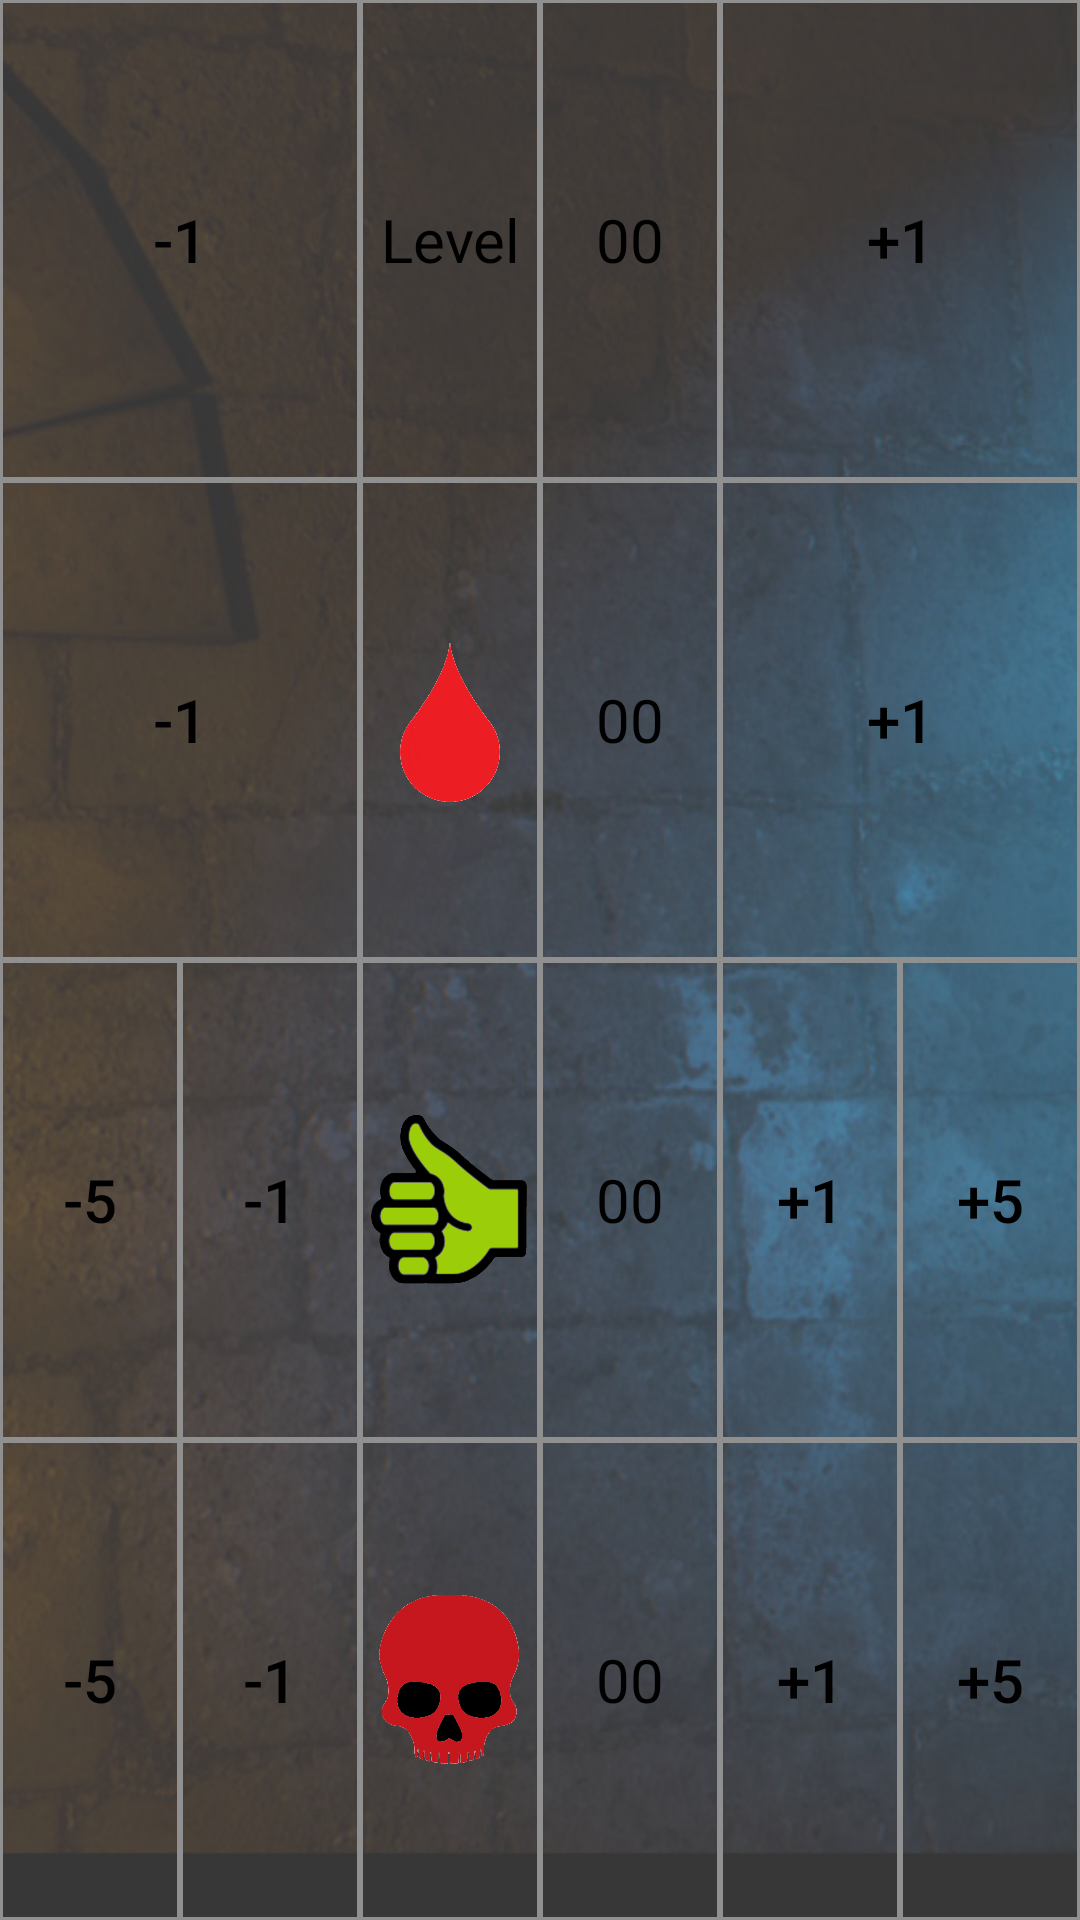

Layout XML and referenced resources for this Android screen:
<!-- AndroidManifest.xml: application theme AppTheme -->
<!-- res/layout/character_sheet.xml -->
<?xml version="1.0" encoding="utf-8"?>
<FrameLayout xmlns:android="http://schemas.android.com/apk/res/android"
    android:layout_width="match_parent"
    android:layout_height="match_parent">

    <ImageView
        android:layout_width="match_parent"
        android:layout_height="match_parent"
        android:scaleType="centerCrop"
        android:src="@drawable/background" />

    <LinearLayout
        android:layout_width="match_parent"
        android:layout_height="match_parent"
        android:keepScreenOn="true"
        android:orientation="vertical">

        <LinearLayout
            android:layout_width="match_parent"
            android:layout_height="0sp"
            android:layout_weight="1"
            android:orientation="horizontal">

            <Button
                android:id="@+id/level_minus_one"
                style="@style/style1"
                android:layout_weight="2"
                android:onClick="changeLevel"
                android:text="@string/minus_one" />

            <TextView
                style="@style/style1"
                android:layout_weight="1"
                android:text="@string/level" />

            <TextView
                android:id="@+id/level"
                style="@style/style1"
                android:layout_weight="1"
                android:text="@string/zero" />

            <Button
                android:id="@+id/level_plus_one"
                style="@style/style1"
                android:layout_weight="2"
                android:onClick="changeLevel"
                android:text="@string/plus_one" />
        </LinearLayout>

        <LinearLayout
            android:layout_width="match_parent"
            android:layout_height="0sp"
            android:layout_weight="1"
            android:orientation="horizontal">

            <Button
                android:id="@+id/health_minus_one"
                style="@style/style1"
                android:layout_weight="2"
                android:onClick="changeHealth"
                android:text="@string/minus_one" />

            <ImageView
                style="@style/style1"
                android:layout_weight="1"
                android:src="@drawable/health" />

            <TextView
                android:id="@+id/health"
                style="@style/style1"
                android:layout_weight="1"
                android:text="@string/zero" />

            <Button
                android:id="@+id/health_plus_one"
                style="@style/style1"
                android:layout_weight="2"
                android:onClick="changeHealth"
                android:text="@string/plus_one" />
        </LinearLayout>

        <LinearLayout
            android:layout_width="match_parent"
            android:layout_height="0sp"
            android:layout_weight="1"
            android:orientation="horizontal">

            <Button
                android:id="@+id/glory_minus_five"
                style="@style/style1"
                android:layout_weight="1"
                android:onClick="changeGlory"
                android:text="@string/minus_five" />

            <Button
                android:id="@+id/glory_minus_one"
                style="@style/style1"
                android:layout_weight="1"
                android:onClick="changeGlory"
                android:text="@string/minus_one" />

            <ImageView
                style="@style/style1"
                android:layout_weight="1"
                android:src="@drawable/glory" />

            <TextView
                android:id="@+id/glory"
                style="@style/style1"
                android:layout_weight="1"
                android:text="@string/zero" />

            <Button
                android:id="@+id/glory_plus_one"
                style="@style/style1"
                android:layout_weight="1"
                android:onClick="changeGlory"
                android:text="@string/plus_one" />

            <Button
                android:id="@+id/glory_plus_five"
                style="@style/style1"
                android:layout_weight="1"
                android:onClick="changeGlory"
                android:text="@string/plus_five" />
        </LinearLayout>

        <LinearLayout
            android:layout_width="match_parent"
            android:layout_height="0sp"
            android:layout_weight="1"
            android:orientation="horizontal">

            <Button
                android:id="@+id/peril_minus_five"
                style="@style/style1"
                android:layout_weight="1"
                android:onClick="changePeril"
                android:text="@string/minus_five" />

            <Button
                android:id="@+id/peril_minus_one"
                style="@style/style1"
                android:layout_weight="1"
                android:onClick="changePeril"
                android:text="@string/minus_one" />

            <ImageView
                style="@style/style1"
                android:layout_weight="1"
                android:src="@drawable/peril" />

            <TextView
                android:id="@+id/peril"
                style="@style/style1"
                android:layout_weight="1"
                android:text="@string/zero" />

            <Button
                android:id="@+id/peril_plus_one"
                style="@style/style1"
                android:layout_weight="1"
                android:onClick="changePeril"
                android:text="@string/plus_one" />

            <Button
                android:id="@+id/peril_plus_five"
                style="@style/style1"
                android:layout_weight="1"
                android:onClick="changePeril"
                android:text="@string/plus_five" />
        </LinearLayout>

    </LinearLayout>
</FrameLayout>
<!-- resources referenced by this layout -->
<resources>
  <!-- drawable background: jpg bitmap (drawable, 317327 bytes) -->
  <!-- drawable glory: png bitmap (drawable, 90435 bytes) -->
  <!-- drawable health: png bitmap (drawable, 39615 bytes) -->
  <!-- drawable peril: png bitmap (drawable, 55593 bytes) -->
  <string name="level">Level</string>
  <string name="minus_five">-5</string>
  <string name="minus_one">-1</string>
  <string name="plus_five">+5</string>
  <string name="plus_one">+1</string>
  <string name="zero">00</string>
  <style name="style1">
          <item name="android:textColor">@color/black</item>
          <item name="android:background">@drawable/border</item>
          <item name="android:textAlignment">center</item>
          <item name="android:gravity">center</item>
          <item name="android:layout_width">0sp</item>
          <item name="android:layout_height">match_parent</item>
          <item name="android:textSize">20sp</item>
      </style>
  <style name="AppTheme" parent="Theme.AppCompat.Light.NoActionBar">
          
          <item name="colorPrimary">@color/colorPrimary</item>
          <item name="colorPrimaryDark">@color/colorPrimaryDark</item>
          <item name="colorAccent">@color/colorAccent</item>
      </style>
  <color name="black">#000000</color>
  <!-- drawable border (drawable) -->
  <?xml version="1.0" encoding="utf-8"?>
  <shape xmlns:android="http://schemas.android.com/apk/res/android"
         android:shape="rectangle">
      <solid android:color="#77777777" />
      <stroke
          android:width="1sp"
          android:color="@color/steel" />
  </shape>
  <color name="colorPrimary">#3F51B5</color>
  <color name="colorPrimaryDark">#303F9F</color>
  <color name="colorAccent">#FF4081</color>
  <color name="steel">#909090</color>
</resources>
